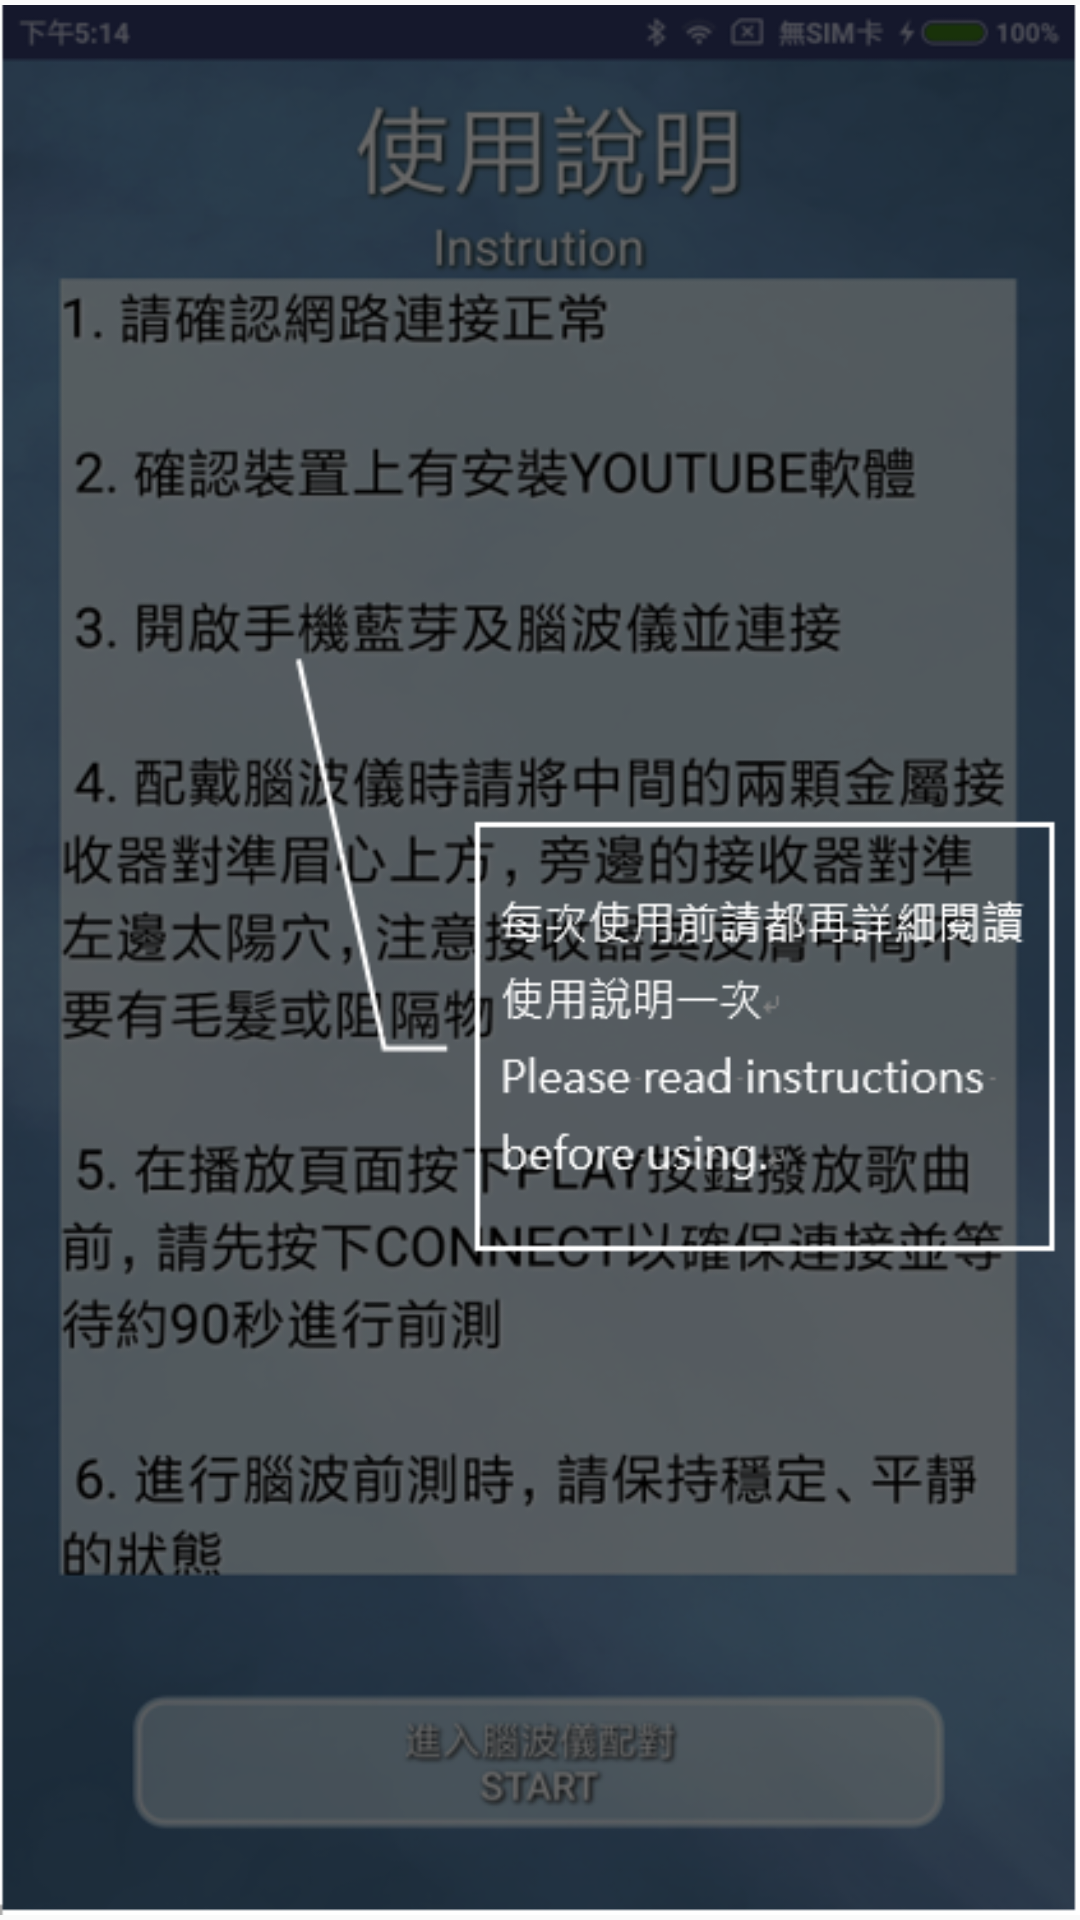

Here is an Android app screen rendered from its layout file. Give the layout XML and the strings, colors and styles it references.
<!-- AndroidManifest.xml: application theme AppTheme.NoActionBar -->
<!-- res/layout/first_time_intro_page2.xml -->
<?xml version="1.0" encoding="utf-8"?>
<LinearLayout xmlns:android="http://schemas.android.com/apk/res/android"
    android:layout_width="match_parent"
    android:layout_height="match_parent">

    <ImageView
        android:layout_width="match_parent"
        android:layout_height="match_parent"
        android:src="@drawable/firstintro2"/>

</LinearLayout>
<!-- resources referenced by this layout -->
<resources>
  <!-- drawable firstintro2: png bitmap (drawable, 253502 bytes) -->
  <style name="AppTheme.NoActionBar">
          <item name="windowActionBar">false</item>
          <item name="windowNoTitle">true</item>
      </style>
</resources>
